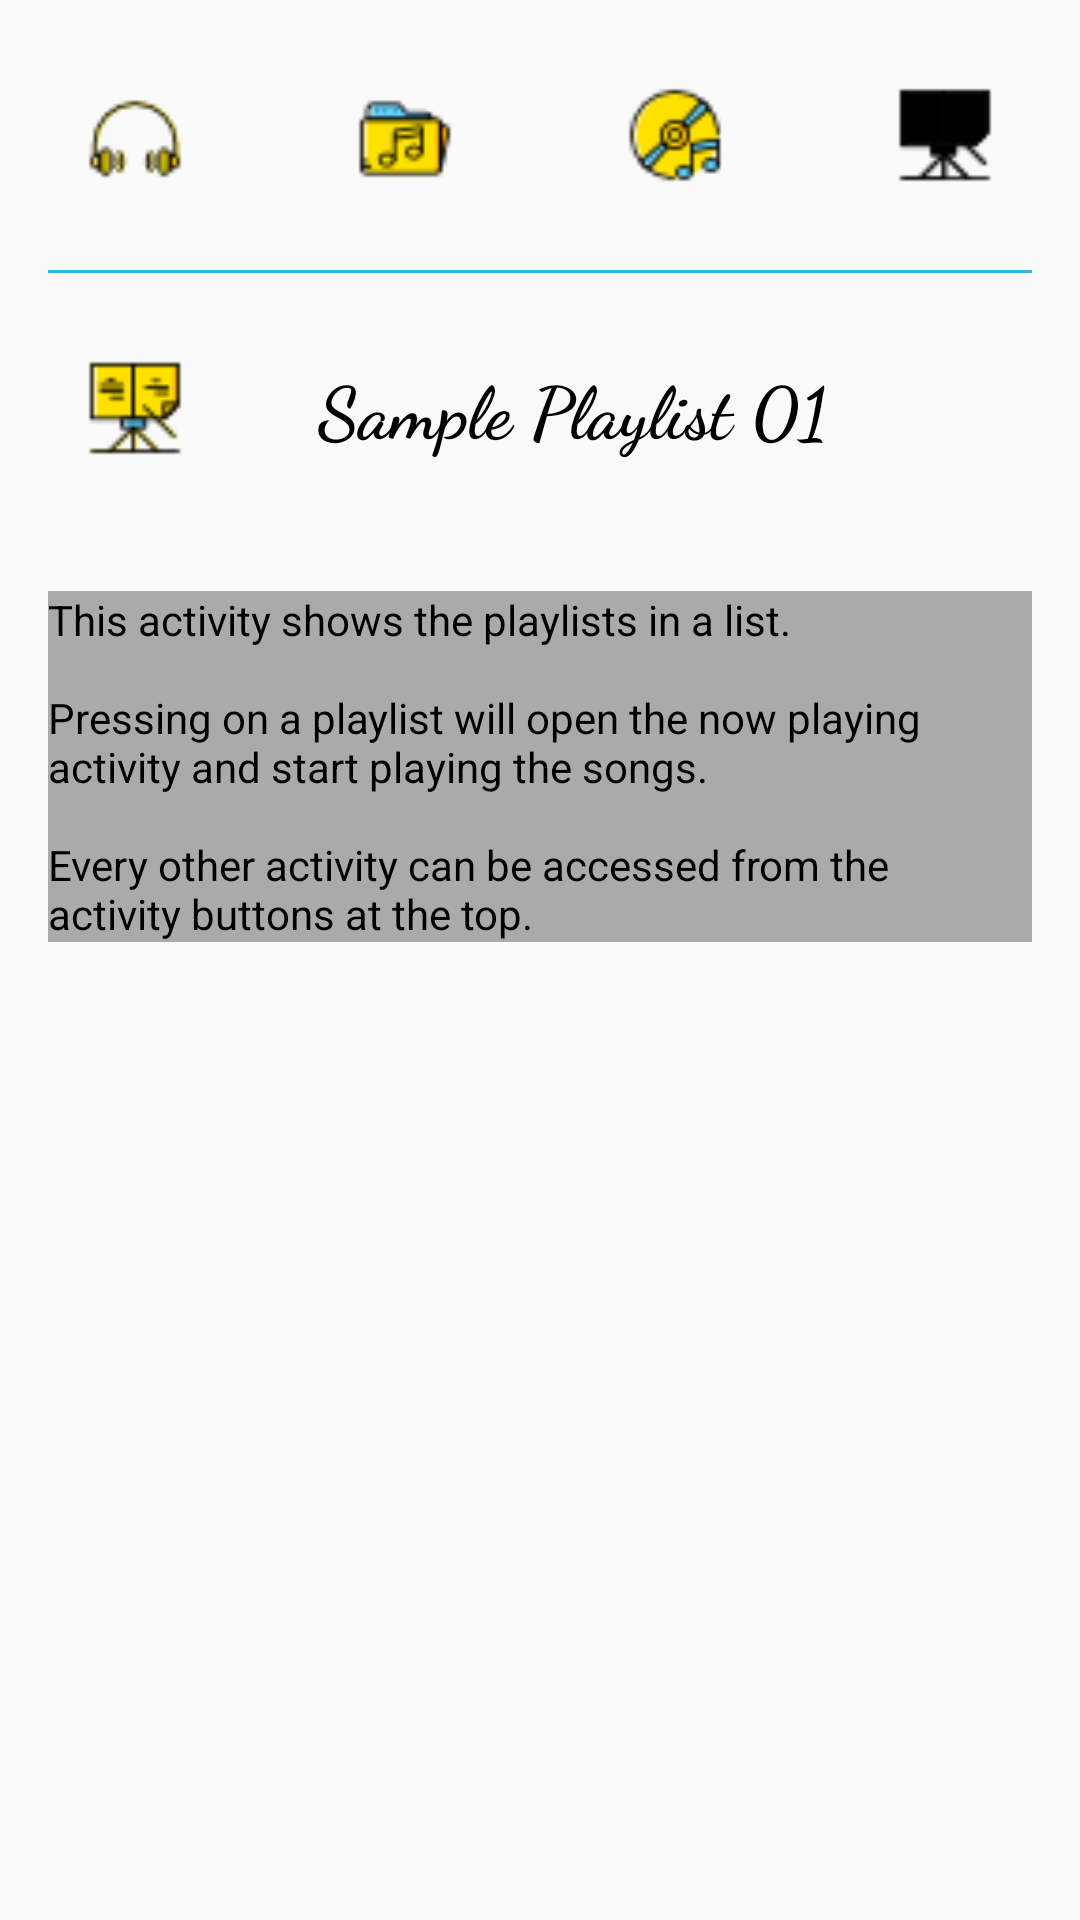

The Android layout XML behind this screen, and the referenced resources:
<!-- AndroidManifest.xml: application theme AppTheme -->
<!-- res/layout/activity_playlists.xml -->
<?xml version="1.0" encoding="utf-8"?>
<LinearLayout
    xmlns:android="http://schemas.android.com/apk/res/android"
    style="@style/ParentLayout">

    <LinearLayout
        style="@style/CategoriesLayout">

        <Button
            android:id="@+id/nowPlayingButton"
            android:background="@drawable/ic_nowplaying"
            style="@style/CategoriesButtons"/>

        <Button
            android:id="@+id/albumsButton"
            android:background="@drawable/ic_albums"
            style="@style/CategoriesButtons"/>

        <Button
            android:id="@+id/songsButton"
            android:background="@drawable/ic_songs"
            style="@style/CategoriesButtons"/>

        <Button
            android:id="@+id/playlistsButton"
            android:background="@drawable/ic_playlists"
            android:backgroundTint="@color/selectedCategory"
            style="@style/CategoriesButtons"/>


    </LinearLayout>

    <View
        style="@style/SeparationView"/>

    <LinearLayout
        android:id="@+id/playlistInfo"
        style="@style/CategoriesLayout">

        <ImageView
            android:id="@+id/playlistImage"
            android:src="@drawable/ic_playlists"
            style="@style/CategoriesImage"/>

        <TextView
            android:id="@+id/playlistName"
            android:text="@string/playlists"
            style="@style/CategoriesText"/>

    </LinearLayout>

    <TextView
        style="@style/InfoTextView"
        android:text="@string/playlistsActivityInfo"/>

</LinearLayout>
<!-- resources referenced by this layout -->
<resources>
  <color name="selectedCategory">@android:color/black</color>
  <!-- drawable ic_albums: png bitmap (drawable-hdpi, 499 bytes) -->
  <!-- drawable ic_nowplaying: png bitmap (drawable-hdpi, 525 bytes) -->
  <!-- drawable ic_playlists: png bitmap (drawable-hdpi, 574 bytes) -->
  <!-- drawable ic_songs: png bitmap (drawable-hdpi, 679 bytes) -->
  <string name="playlists">Sample Playlist 01</string>
  <string name="playlistsActivityInfo">
          This activity shows the playlists in a list.\n
          \nPressing on a playlist will open the now playing activity and start playing the songs.\n
          \nEvery other activity can be accessed from the activity buttons at the top.
      </string>
  <style name="CategoriesButtons">
          <item name="android:layout_width">@dimen/categoryButtonSize</item>
          <item name="android:layout_height">@dimen/categoryButtonSize</item>
          <item name="android:layout_weight">@integer/categoryButtonWeight</item>
      </style>
  <style name="CategoriesImage">
          <item name="android:layout_width">@dimen/categoryImageSize</item>
          <item name="android:layout_height">@dimen/categoryImageSize</item>
      </style>
  <style name="CategoriesLayout">
          <item name="android:layout_width">match_parent</item>
          <item name="android:layout_height">wrap_content</item>
          <item name="android:orientation">horizontal</item>
      </style>
  <style name="CategoriesText">
          <item name="android:layout_width">match_parent</item>
          <item name="android:layout_height">wrap_content</item>
          <item name="android:textSize">@dimen/categoryTextSize</item>
          <item name="android:textStyle">bold</item>
          <item name="android:textColor">@color/textColor</item>
          <item name="android:fontFamily">cursive</item>
          <item name="android:layout_gravity">center</item>
          <item name="android:padding">@dimen/categoryTextPadding</item>
      </style>
  <style name="InfoTextView">
          <item name="android:layout_width">match_parent</item>
          <item name="android:layout_height">wrap_content</item>
          <item name="android:layout_margin">@dimen/infoTextViewMargin</item>
          <item name="android:background">@color/infoBackground</item>
          <item name="android:textColor">@color/InfoText</item>
      </style>
  <style name="ParentLayout">
          <item name="android:layout_width">match_parent</item>
          <item name="android:layout_height">match_parent</item>
          <item name="android:orientation">vertical</item>
      </style>
  <style name="SeparationView">
          <item name="android:layout_width">match_parent</item>
          <item name="android:layout_height">@dimen/separationViewHeight</item>
          <item name="android:layout_marginLeft">@dimen/separationViewMargin</item>
          <item name="android:layout_marginRight">@dimen/separationViewMargin</item>
          <item name="android:background">@color/separationViewBackground</item>
      </style>
  <style name="AppTheme" parent="Theme.AppCompat.Light.DarkActionBar">
          <item name="colorPrimary">@color/colorPrimary</item>
          <item name="colorPrimaryDark">@color/colorPrimaryDark</item>
          <item name="colorAccent">@color/colorAccent</item>
      </style>
  <dimen name="categoryButtonSize">90dp</dimen>
  <dimen name="categoryImageSize">90dp</dimen>
  <dimen name="categoryTextSize">24sp</dimen>
  <color name="textColor">@android:color/black</color>
  <dimen name="categoryTextPadding">16dp</dimen>
  <dimen name="infoTextViewMargin">16dp</dimen>
  <color name="infoBackground">@android:color/darker_gray</color>
  <color name="InfoText">@android:color/black</color>
  <dimen name="separationViewHeight">1dp</dimen>
  <dimen name="separationViewMargin">16dp</dimen>
  <color name="separationViewBackground">@android:color/holo_blue_light</color>
  <color name="colorPrimary">#000000</color>
  <color name="colorPrimaryDark">#303F9F</color>
  <color name="colorAccent">#FF4081</color>
</resources>
